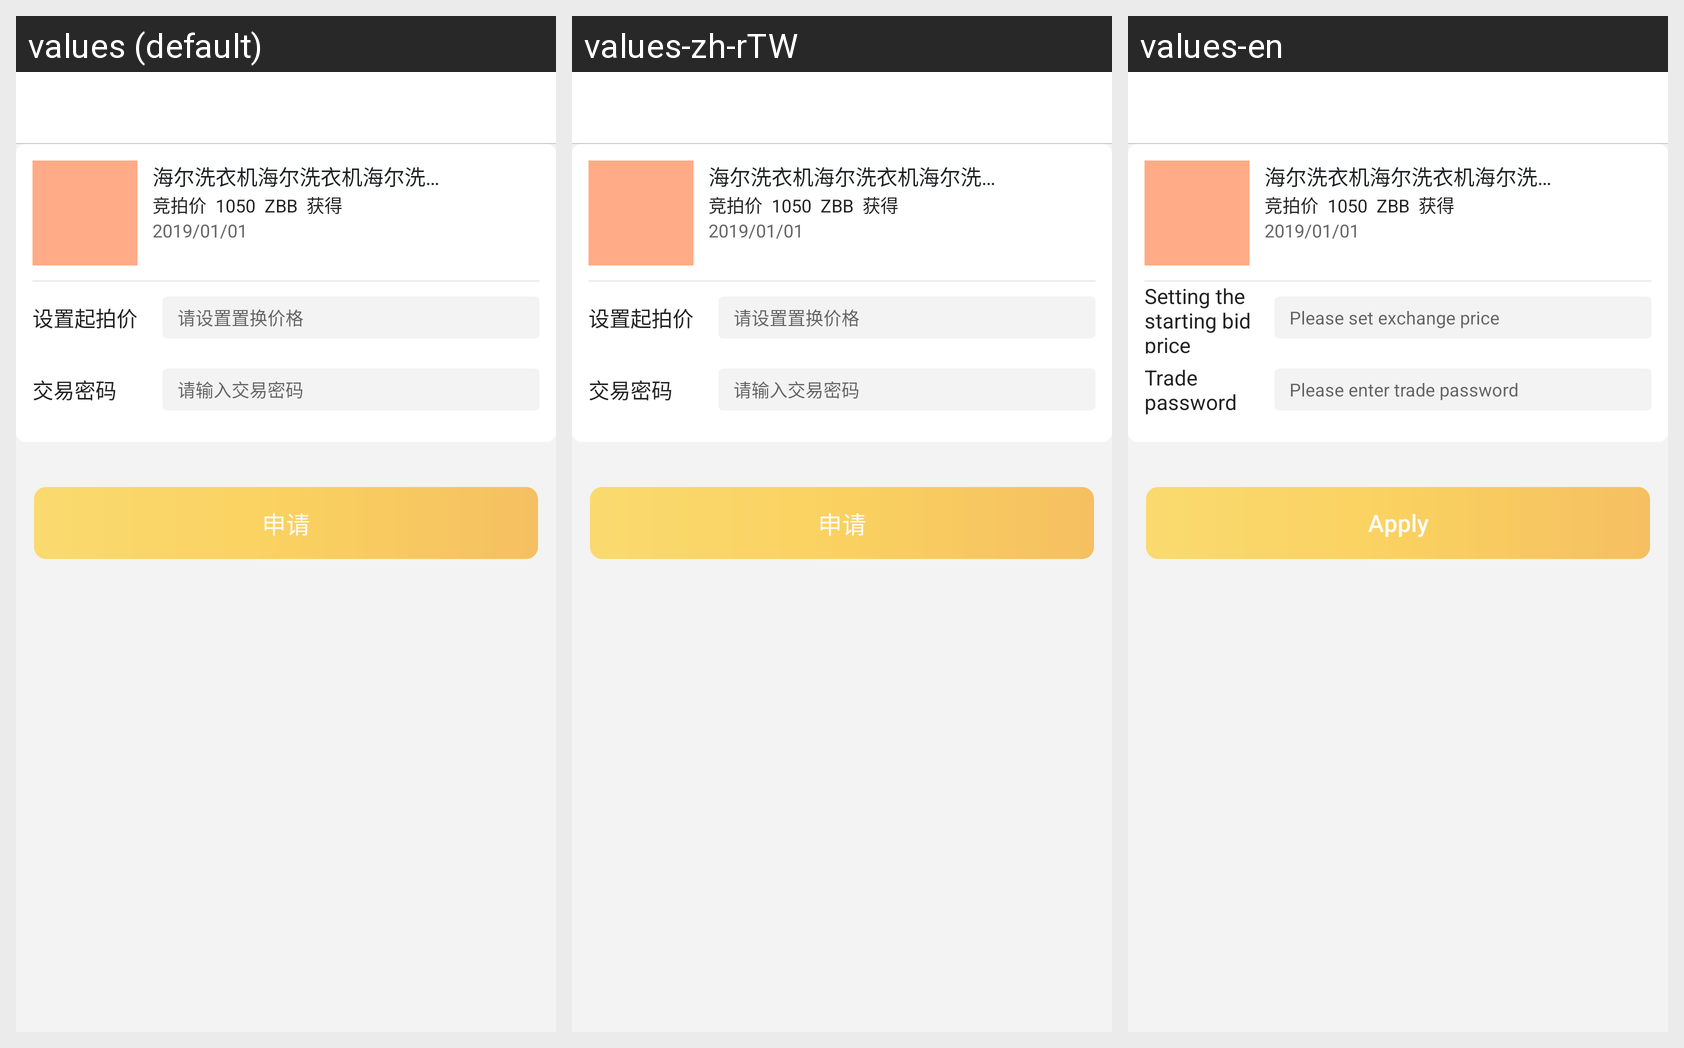

The same Android screen rendered under several of its app's locales, left to right. List the strings drawn on it with the default value and each locale's translation.
Android screen res/layout/aty_apply_auction.xml rendered under 3 locales, left to right: values (default), values-zh-rTW, values-en. Device: Nexus 5 (rendered at 1080×1920; each locale shown at half size, 540×960, under a caption strip naming it); theme AppTheme.
Strings drawn on this screen, with the default value and each locale's value (text and hints the layout hard-codes, and strings that could not be matched under every locale, appear in the picture but are not listed):

set_start_price
  values: 设置起拍价
  values-zh-rTW: 设置起拍价
  values-en: Setting the starting bid price

please_set_replace_price
  values: 请设置置换价格
  values-zh-rTW: 请设置置换价格
  values-en: Please set exchange price

trade_password
  values: 交易密码
  values-zh-rTW: 交易密码
  values-en: Trade password

please_input_trade_password
  values: 请输入交易密码
  values-zh-rTW: 请输入交易密码
  values-en: Please enter trade password

apply
  values: 申请
  values-zh-rTW: 申请
  values-en: Apply
